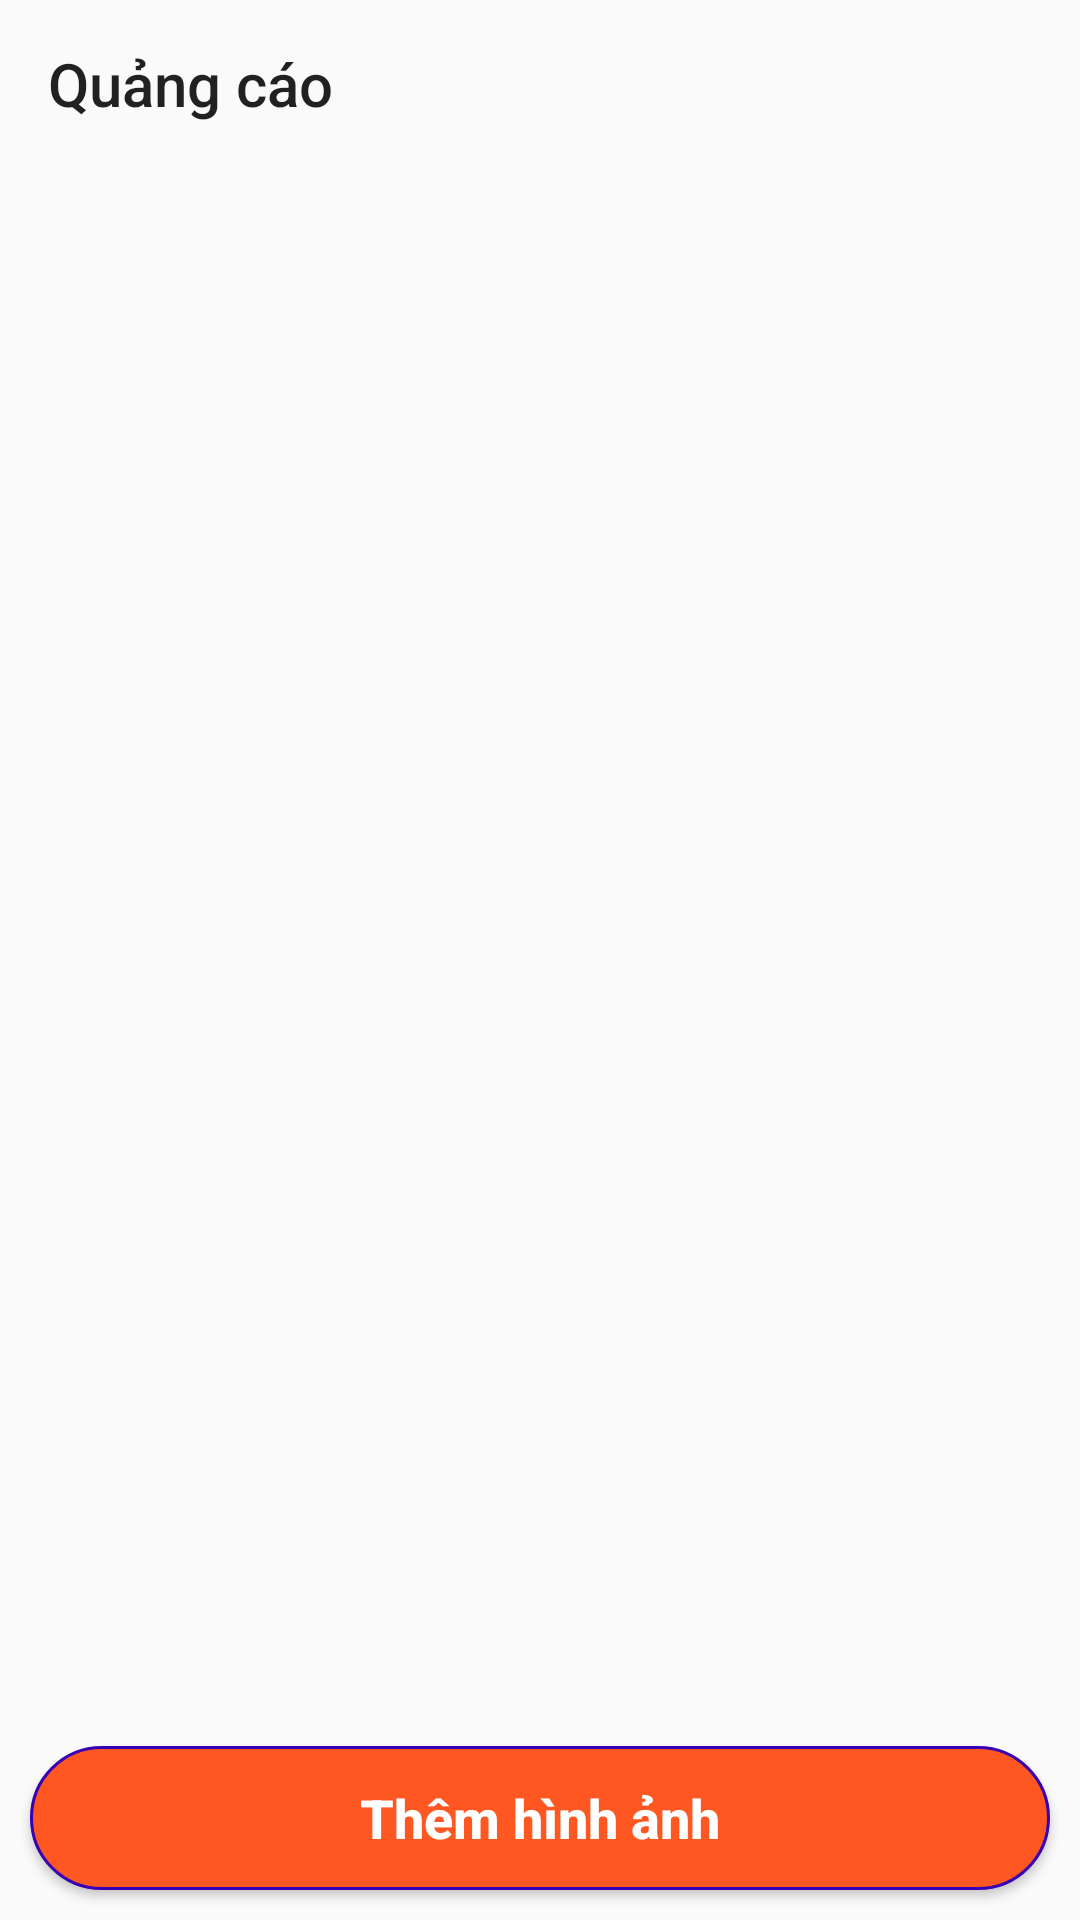

Here is an Android app screen rendered from its layout file. Give the layout XML and the strings, colors and styles it references.
<!-- AndroidManifest.xml: application theme Theme.Appbanhang -->
<!-- res/layout/activity_admin_advertise.xml -->
<?xml version="1.0" encoding="utf-8"?>
<FrameLayout xmlns:android="http://schemas.android.com/apk/res/android"
    xmlns:tools="http://schemas.android.com/tools"
    xmlns:app="http://schemas.android.com/apk/res-auto"
    android:layout_width="match_parent"
    android:layout_height="match_parent"
    android:orientation="vertical"
    android:background="@drawable/white_screen_admin"
    tools:context=".activity.screenAdmin.AdminAdvertiseActivity">

    <Toolbar
        android:id="@+id/toolbarQc"
        android:title="@string/qc"
        android:layout_gravity="center|top"
        android:layout_width="match_parent"
        android:layout_height="wrap_content">
    </Toolbar>
    <androidx.recyclerview.widget.RecyclerView
        android:id="@+id/recyclerViewQcAmin"
        android:layout_marginTop="57dp"
        android:layout_width="match_parent"
        android:layout_height="match_parent">
    </androidx.recyclerview.widget.RecyclerView>
    <Button
        android:id="@+id/btnaddIntentQc"
        android:layout_margin="10dp"
        android:layout_gravity="bottom|center"
        android:text="Thêm hình ảnh"
        android:textAllCaps="false"
        android:textColor="#fff"
        android:textSize="18sp"
        android:textStyle="bold"
        android:background="@drawable/botron_button"
        android:layout_width="match_parent"
        android:layout_height="wrap_content">
    </Button>

</FrameLayout>
<!-- resources referenced by this layout -->
<resources>
  <!-- drawable botron_button (drawable) -->
  <?xml version="1.0" encoding="utf-8"?>
  <shape
      xmlns:android="http://schemas.android.com/apk/res/android"
      android:shape="rectangle">
      <solid
          android:color="#FF5722" >
      </solid>
      <stroke
          android:width="1dp"
          android:color="@color/purple_700" >
      </stroke>
  
      
      <padding
          android:left="5dp"
          android:top="5dp"
          android:right="5dp"
          android:bottom="5dp" >
      </padding>
  
      
      <corners
          android:radius="100dp" >
      </corners>
  
  </shape>
  <string name="qc">Quảng cáo</string>
  <style name="Theme.Appbanhang" parent="Theme.MaterialComponents.DayNight.NoActionBar.Bridge">
          
          <item name="colorPrimary">@color/purple_500</item>
          <item name="colorPrimaryVariant">@color/purple_700</item>
          <item name="colorOnPrimary">@color/white</item>
          
          <item name="colorSecondary">@color/teal_200</item>
          <item name="colorSecondaryVariant">@color/teal_700</item>
          <item name="colorOnSecondary">@color/black</item>
          
          <item name="android:statusBarColor" tools:targetApi="l">?attr/colorPrimaryVariant</item>
          
      </style>
  <color name="purple_700">#FF3700B3</color>
  <color name="purple_500">#FF6200EE</color>
  <color name="white">#FFFFFFFF</color>
  <color name="teal_200">#FF03DAC5</color>
  <color name="teal_700">#FF018786</color>
  <color name="black">#FF000000</color>
</resources>
